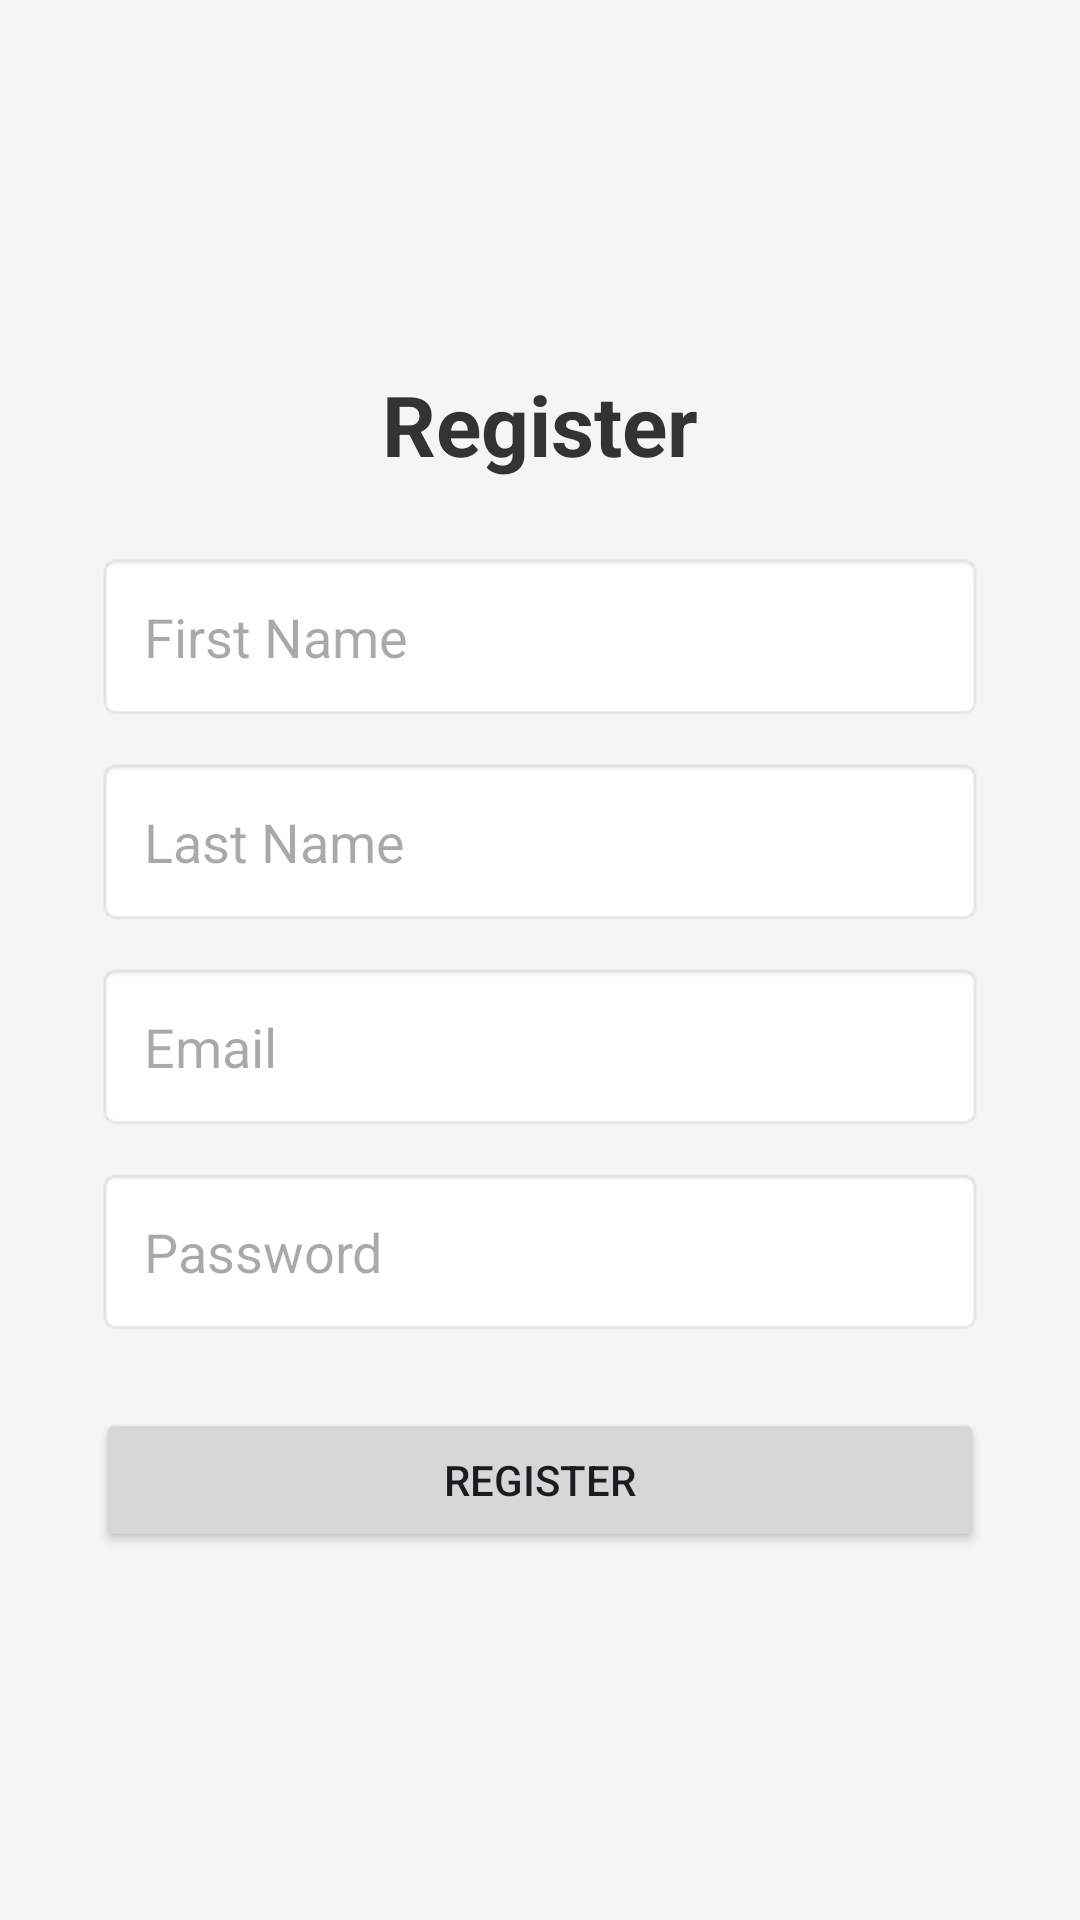

This screen was rendered from an Android layout file. Write that file and the resources it references.
<!-- AndroidManifest.xml: application theme Theme.Event_Driven -->
<!-- res/layout/activity_register.xml -->
<?xml version="1.0" encoding="utf-8"?>
<LinearLayout xmlns:android="http://schemas.android.com/apk/res/android"
    android:id="@+id/main"
    android:layout_width="match_parent"
    android:layout_height="match_parent"
    android:orientation="vertical"
    android:gravity="center"
    android:padding="16dp"
    android:background="#F5F5F5">

    <TextView
        android:layout_width="wrap_content"
        android:layout_height="wrap_content"
        android:text="Register"
        android:textSize="28sp"
        android:textStyle="bold"
        android:textColor="#333333"
        android:layout_marginBottom="24dp" />

    
    <EditText
        android:id="@+id/etFirstName"
        android:layout_width="match_parent"
        android:layout_height="wrap_content"
        android:hint="First Name"
        android:inputType="textPersonName"
        android:padding="16dp"
        android:layout_marginStart="16dp"
        android:layout_marginEnd="16dp"
        android:background="@android:drawable/editbox_background_normal"
        android:layout_marginBottom="12dp" />

    
    <EditText
        android:id="@+id/etLastName"
        android:layout_width="match_parent"
        android:layout_height="wrap_content"
        android:hint="Last Name"
        android:inputType="textPersonName"
        android:padding="16dp"
        android:layout_marginStart="16dp"
        android:layout_marginEnd="16dp"
        android:background="@android:drawable/editbox_background_normal"
        android:layout_marginBottom="12dp" />

    
    <EditText
        android:id="@+id/etEmail"
        android:layout_width="match_parent"
        android:layout_height="wrap_content"
        android:hint="Email"
        android:inputType="textEmailAddress"
        android:padding="16dp"
        android:layout_marginStart="16dp"
        android:layout_marginEnd="16dp"
        android:background="@android:drawable/editbox_background_normal"
        android:layout_marginBottom="12dp" />

    
    <EditText
        android:id="@+id/etPassword"
        android:layout_width="match_parent"
        android:layout_height="wrap_content"
        android:hint="Password"
        android:inputType="textPassword"
        android:padding="16dp"
        android:layout_marginStart="16dp"
        android:layout_marginEnd="16dp"
        android:background="@android:drawable/editbox_background_normal"
        android:layout_marginBottom="24dp" />

    
    <Button
        android:id="@+id/btnRegister"
        android:layout_width="match_parent"
        android:layout_height="wrap_content"
        android:text="Register"
        android:padding="12dp"
        android:layout_marginStart="16dp"
        android:layout_marginEnd="16dp" />

</LinearLayout>
<!-- resources referenced by this layout -->
<resources>
  <style name="Theme.Event_Driven" parent="Base.Theme.Event_Driven" />
  <style name="Base.Theme.Event_Driven" parent="Theme.Material3.DayNight.NoActionBar">
          
          
      </style>
</resources>
